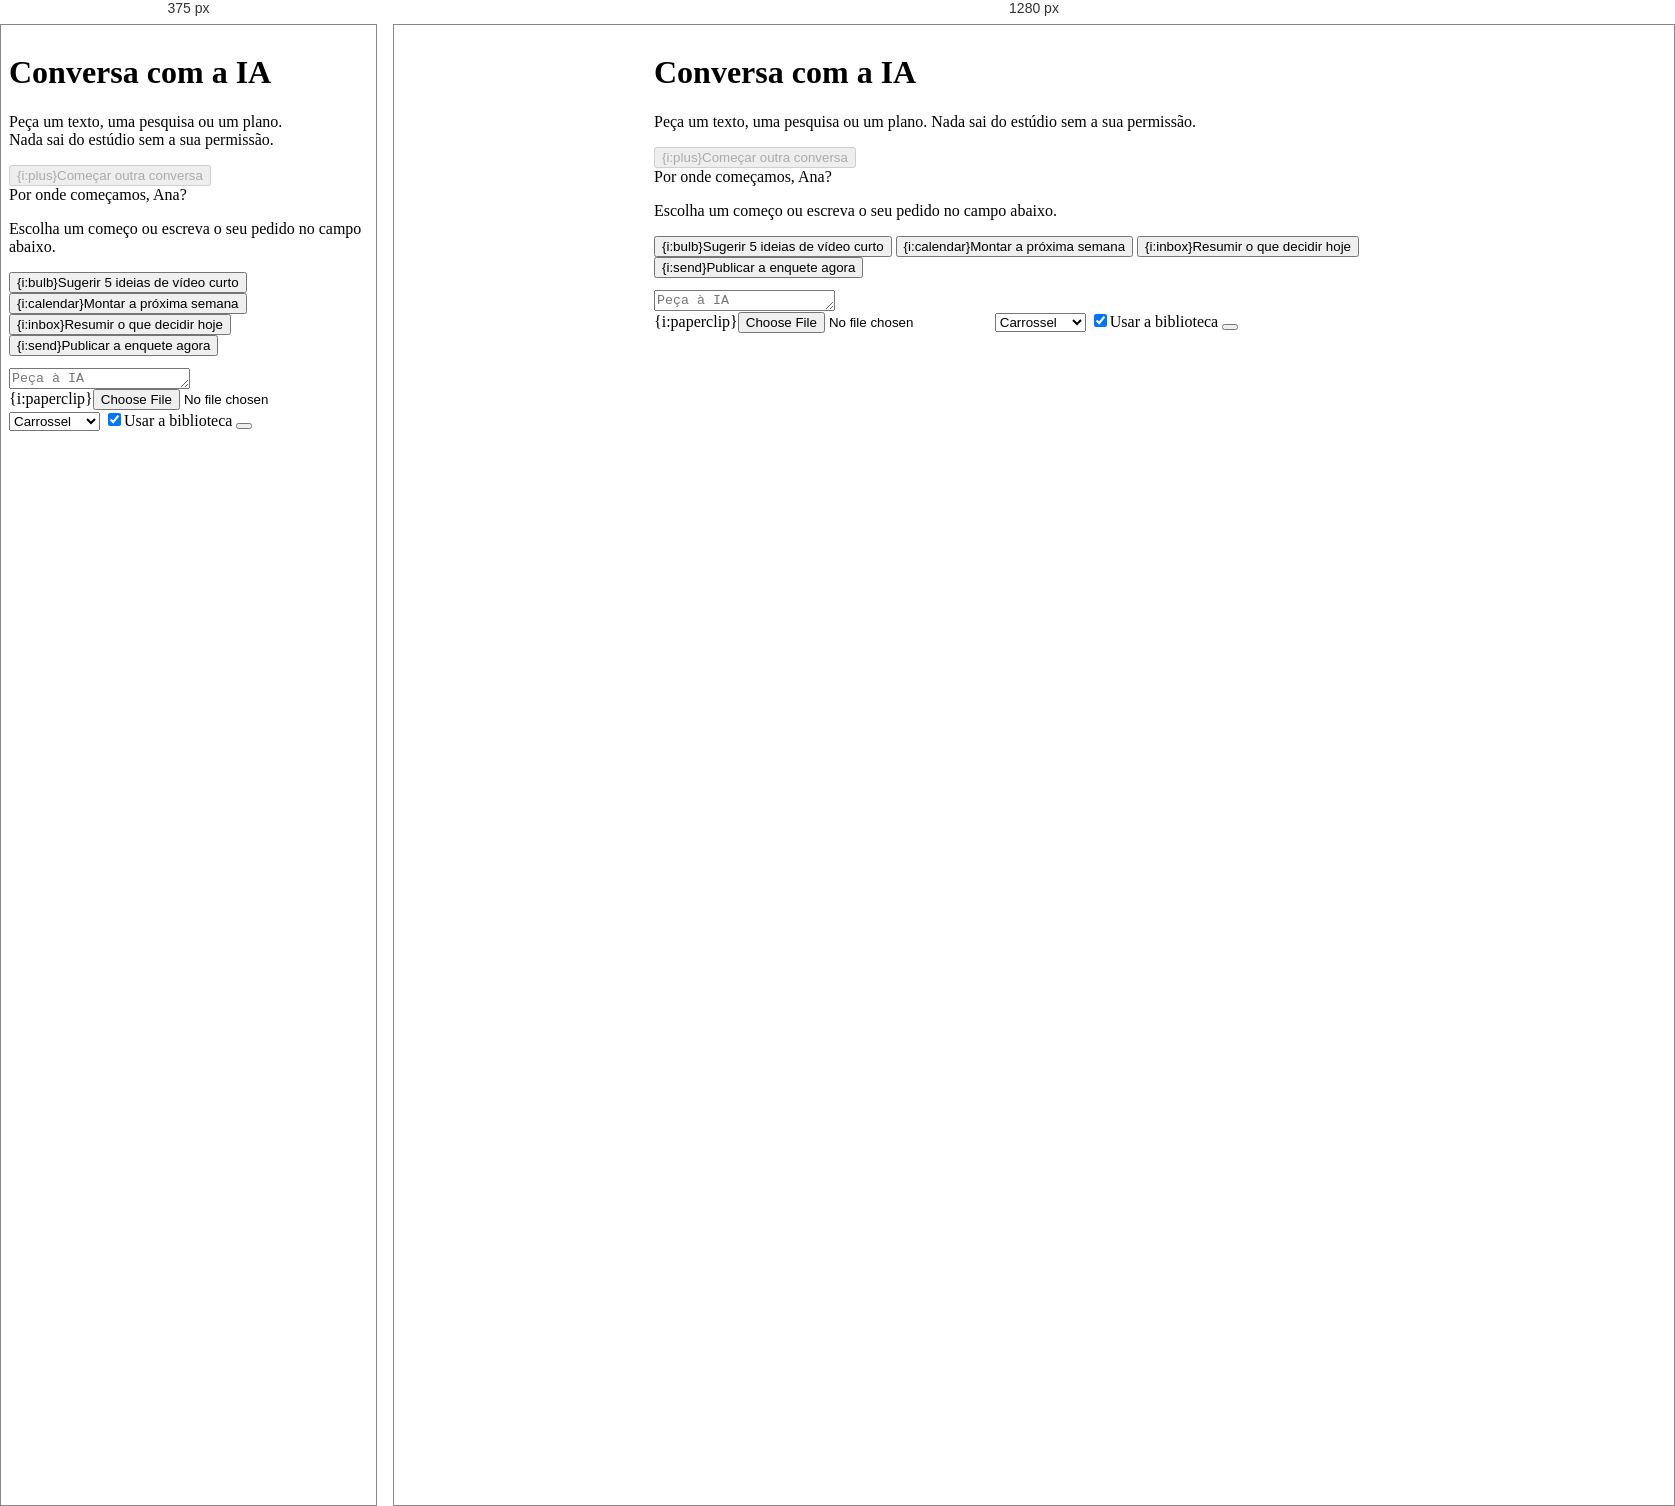
Rendered at 375 px and 1280 px, left to right.

<!-- file: conversa.html -->
<!-- example: Conversa com a IA | active: conversa | shell: plain | page: he-page--narrow -->
<style>
/* A conversa ocupa a altura livre da janela e o compositor fica grudado embaixo enquanto a página rola. */
.ex-conversa { display: flex; flex-direction: column; max-width: 760px; margin: 0 auto; min-height: calc(100dvh - var(--he-topbar-h) - 64px); }
.ex-conversa .ex-chat { flex: 1 1 auto; width: 100%; min-height: 0; }
.ex-conversa .he-head__main { flex: 1 1 300px; }
.ex-conversa .he-head__sub { text-wrap: balance; }
.ex-conversa-start { align-self: center; }
.ex-conversa-dock { position: sticky; bottom: 0; z-index: 5; margin-bottom: -36px; padding: 12px 0; background: linear-gradient(to top, var(--he-bg) 82%, transparent); }
/* Os avisos sobem para cima do compositor, como fazem com o campo de pedido fixo das outras telas. */
html { --he-toasts-bottom: var(--ex-conversa-dock, 120px); }
@media (max-width: 760px) { .ex-conversa { min-height: calc(100dvh - var(--he-topbar-h) - 52px); } }
</style>
<div class="ex-conversa">
  <header class="he-head">
    <div class="he-head__main"><h1>Conversa com a IA</h1><p class="he-head__sub">Peça um texto, uma pesquisa ou um plano. Nada sai do estúdio sem a sua permissão.</p></div>
    <div class="he-head__actions"><button type="button" class="he-btn he-btn--sm" id="ex-conversa-nova" disabled>{i:plus}Começar outra conversa</button></div>
  </header>

  <div class="ex-chat">
    <div class="he-empty ex-conversa-start" id="ex-conversa-start">
      <span class="he-orb he-orb--xl" data-state="idle" aria-hidden="true"></span>
      <div class="he-empty__title">Por onde começamos, Ana?</div>
      <p class="he-empty__text">Escolha um começo ou escreva o seu pedido no campo abaixo.</p>
      <div class="he-empty__actions" role="group" aria-label="Sugestões de pedido">
        <button type="button" class="he-sug" data-ex-sug="ideias" data-prompt="Sugira 5 ideias de vídeo curto para esta semana.">{i:bulb}Sugerir 5 ideias de vídeo curto</button>
        <button type="button" class="he-sug" data-ex-sug="semana" data-prompt="Monte a próxima semana com base no que foi melhor neste mês.">{i:calendar}Montar a próxima semana</button>
        <button type="button" class="he-sug" data-ex-sug="resumo" data-prompt="Resuma o que eu preciso decidir hoje.">{i:inbox}Resumir o que decidir hoje</button>
        <button type="button" class="he-sug" data-ex-sug="publicar" data-prompt="Publique agora a enquete que está agendada para hoje, às 20h.">{i:send}Publicar a enquete agora</button>
      </div>
    </div>
    <div class="he-feed" id="ex-conversa-feed" role="log" aria-live="polite" aria-label="Mensagens da conversa" hidden></div>
  </div>

  <div class="ex-conversa-dock">
    <form class="he-composer is-empty" id="ex-conversa-form" data-he-composer-enter novalidate>
      <div class="he-composer__box">
        <textarea class="he-composer__input" name="prompt" rows="1" placeholder="Peça à IA" aria-label="Pedido à IA" enterkeyhint="send"></textarea>
        <div class="he-composer__bar">
          <span class="he-composer__tools">
            <label class="he-composer__tool" data-he-tip="Anexar arquivo">{i:paperclip}<input type="file" class="he-sr" id="ex-conversa-file" aria-label="Anexar arquivo"></label>
            <select class="he-composer__pill" id="ex-conversa-formato" aria-label="Formato da resposta"><option>Carrossel</option><option>Vídeo curto</option><option>Story</option><option>Texto livre</option></select>
            <label class="he-composer__check"><input type="checkbox" id="ex-conversa-biblioteca" checked>Usar a biblioteca</label>
          </span>
          <span class="he-composer__actions">
            <button class="he-composer__send" type="submit" aria-label="Enviar o pedido"></button>
            <button class="he-composer__stop" type="button" aria-label="Parar a resposta" hidden></button>
          </span>
        </div>
      </div>
    </form>
  </div>
</div>

<script>
document.addEventListener("DOMContentLoaded", function () {
  var $ = HE.util.$, $$ = HE.util.$$, esc = HE.esc;
  var start = $("#ex-conversa-start"), feed = $("#ex-conversa-feed"), form = $("#ex-conversa-form"), fresh = $("#ex-conversa-nova");
  var input = $(".he-composer__input", form), send = $(".he-composer__send", form), stop = $(".he-composer__stop", form);
  var tools = $(".he-composer__tools", form), file = $("#ex-conversa-file"), formato = $("#ex-conversa-formato"), biblioteca = $("#ex-conversa-biblioteca");
  var timer = null, pending = null;

  /* A altura do compositor muda com o texto; os avisos acompanham para nunca cobrir o botão de enviar. */
  var dock = $(".ex-conversa-dock");
  function measure() { document.documentElement.style.setProperty("--ex-conversa-dock", dock.offsetHeight + "px"); }
  if (window.ResizeObserver) new ResizeObserver(measure).observe(dock);
  measure();

  /* Respostas de demonstração. Em um sistema de verdade, cada uma chega do servidor. */
  var REPLIES = {
    ideias: {
      text: "Cinco ideias de vídeo curto para esta semana:\n1. O erro de pedir tudo ao agente de uma vez, em 20 segundos\n2. Antes e depois de um prompt com contexto\n3. Python em 30 segundos: dicionário em uma linha\n4. O que eu confiro antes de publicar\n5. Uma pergunta que a turma fez na aula 3",
      save: { label: "Guardar as 5 em Ideia", done: "5 ideias guardadas", toast: "5 ideias guardadas em Ideia." }
    },
    semana: {
      text: "Proposta para a próxima semana, com base no que foi melhor neste mês:\nseg 30/11 · carrossel sobre contexto em prompts\nqua 2/12 · vídeo curto de Python em 30 segundos\nsex 4/12 · story com enquete sobre a aula ao vivo\nOs três entram no calendário como sugestão tracejada, até você aceitar.",
      link: { label: "Abrir o planejamento", href: "planejamento.html" }
    },
    resumo: {
      text: "Três itens esperam a sua decisão na fila. O mais próximo é o carrossel 5 erros no seu primeiro agente, que sai qui 26/11, às 18h.\nA enquete sobre a próxima aula ao vivo sai hoje, às 20h, e o roteiro de Python em 30 segundos está pronto para gravar.",
      link: { label: "Abrir a fila", href: "fila.html" }
    },
    publicar: {
      text: "Posso publicar a enquete agora, sem esperar as 20h. Como isso sai do estúdio, preciso da sua permissão.",
      approval: {
        head: "A IA quer publicar agora",
        desc: "Story com a enquete \"Qual tema para a próxima aula ao vivo?\", na conta estudionorte. O horário agendado era hoje, às 20h.",
        cmd: "publicar_item --item \"Enquete: qual tema para a próxima aula ao vivo?\" --conta estudionorte --quando agora"
      }
    }
  };
  function pick(prompt) {
    var p = prompt.toLowerCase();
    if (/publi/.test(p)) return "publicar";
    if (/ideia/.test(p)) return "ideias";
    if (/semana|planej/.test(p)) return "semana";
    if (/resum|decid|fila/.test(p)) return "resumo";
    return null;
  }

  function now() { return HE.fmtDate(new Date().toISOString(), "time"); }
  function follow() { window.scrollTo({ top: document.documentElement.scrollHeight, behavior: HE.util.reduced() ? "auto" : "smooth" }); }
  function add(html) {
    var box = document.createElement("div");
    box.innerHTML = html;
    var node = box.firstElementChild;
    feed.appendChild(node);
    start.hidden = true; feed.hidden = false; fresh.disabled = false;
    follow();
    return node;
  }
  function chip(text) { return '<span class="he-ctx"><span class="he-ctx__label">' + esc(text) + "</span></span>"; }
  function addMe(text, ctx) {
    return add('<div class="he-msg he-msg--me he-in-rise">' + (ctx.length ? '<div class="he-msg__ctx">' + ctx.map(chip).join("") + "</div>" : "") +
      '<div class="he-bubble">' + esc(text) + '</div><div class="he-msg__meta">você · ' + now() + "</div></div>");
  }
  function addEvent(html, tone) {
    return add('<div class="he-event he-in-rise"' + (tone ? ' data-tone="' + tone + '"' : "") + '><div class="he-event__main"><span>' + html + "</span></div><time>" + now() + "</time></div>");
  }
  function addAi(reply) {
    var extra = "";
    if (reply.approval) {
      extra = '<div class="he-approval"><div class="he-approval__head">' + HE.icon("lock") + esc(reply.approval.head) + '</div><p class="he-approval__desc">' + esc(reply.approval.desc) +
        '</p><pre class="he-approval__cmd" tabindex="0">' + esc(reply.approval.cmd) + '</pre><div class="he-approval__actions">' +
        '<button type="button" class="he-btn he-btn--ok he-btn--sm" data-ex-permit="allow">Permitir</button><button type="button" class="he-btn he-btn--danger he-btn--sm" data-ex-permit="deny">Negar</button></div></div>';
    } else if (reply.save) {
      extra = '<button type="button" class="he-btn he-btn--sm" data-ex-save="' + esc(reply.save.toast) + '" data-done="' + esc(reply.save.done) + '">' + esc(reply.save.label) + "</button>";
    } else if (reply.link) {
      extra = '<a class="he-btn he-btn--sm" href="' + reply.link.href + '">' + esc(reply.link.label) + "</a>";
    }
    return add('<div class="he-msg he-msg--ai he-in-rise"><span class="he-orb" data-state="' + (reply.approval ? "waiting" : "idle") + '" aria-hidden="true"></span><div class="he-msg__main">' +
      '<div class="he-msg__meta">IA · ' + now() + '</div><p class="he-msg__text">' + esc(reply.text) + "</p>" + extra + "</div></div>");
  }

  /* Enquanto a IA responde, o botão de enviar vira o de parar. */
  function setBusy(on) {
    send.hidden = on; stop.hidden = !on;
    form.setAttribute("aria-busy", on ? "true" : "false");
  }
  function ask(text, key, ctx) {
    if (timer || !text) return;
    addMe(text, ctx || []);
    pending = add('<div class="he-msg he-msg--ai he-in-rise"><span class="he-orb" data-state="working" aria-hidden="true"></span><div class="he-msg__main"><div class="he-msg__meta">IA · escrevendo</div>' +
      '<p class="he-msg__text"><span class="he-dots3" aria-hidden="true"><i></i><i></i><i></i></span><span class="he-sr">A IA está escrevendo</span></p></div></div>');
    setBusy(true);
    timer = window.setTimeout(function () {
      timer = null;
      pending.remove(); pending = null;
      setBusy(false);
      addAi(REPLIES[key || pick(text)] || {
        text: "Anotei o pedido" + (ctx && ctx.length ? " com este contexto: " + ctx.join(", ") + "." : ".") +
          " Esta conversa é uma demonstração e as respostas são simuladas na própria página. Peça para publicar a enquete e veja um pedido de permissão."
      });
    }, 1500);
  }
  function halt() {
    if (!timer) return;
    window.clearTimeout(timer); timer = null;
    pending.remove(); pending = null;
    setBusy(false);
    addEvent("<b>Ana</b> parou a resposta");
    input.focus();
  }

  form.addEventListener("submit", function (e) {
    e.preventDefault();
    var text = input.value.trim();
    if (!text) { input.focus(); return; }
    if (timer) return;
    var ctx = [formato.value];
    if (biblioteca.checked) ctx.push("Biblioteca");
    var attached = $("[data-ex-file]", tools);
    if (attached) { ctx.push(attached.getAttribute("data-ex-file")); attached.remove(); file.value = ""; }
    input.value = "";
    ask(text, null, ctx);
  });
  stop.addEventListener("click", halt);

  /* Sugestões iniciais: enviam o pedido direto. */
  start.addEventListener("click", function (e) {
    var b = e.target.closest("[data-ex-sug]");
    if (b) ask(b.getAttribute("data-prompt"), b.getAttribute("data-ex-sug"));
  });

  /* Anexo: o arquivo escolhido vira uma etiqueta no compositor e segue com o próximo pedido. Nada é enviado. */
  file.addEventListener("change", function () {
    var old = $("[data-ex-file]", tools);
    if (old) old.remove();
    if (!file.files.length) return;
    var name = file.files[0].name, tag = document.createElement("span");
    tag.className = "he-ctx"; tag.setAttribute("data-ex-file", name);
    tag.innerHTML = '<span class="he-ctx__label">' + esc(name) + '</span><button type="button" class="he-ctx__x" aria-label="Tirar o anexo ' + esc(name) + '">' + HE.icon("x") + "</button>";
    tools.appendChild(tag);
    input.focus();
  });
  tools.addEventListener("click", function (e) {
    if (!e.target.closest(".he-ctx__x")) return;
    e.target.closest("[data-ex-file]").remove();
    file.value = "";
    HE.toast("Anexo retirado.");
  });

  /* Ações dentro das respostas: permissão e guardar ideias. */
  feed.addEventListener("click", function (e) {
    var permit = e.target.closest("[data-ex-permit]"), save = e.target.closest("[data-ex-save]");
    if (permit) {
      var allowed = permit.getAttribute("data-ex-permit") === "allow", box = permit.closest(".he-approval"), orb = $(".he-orb", permit.closest(".he-msg"));
      box.classList.add("is-done");
      $$("button", box).forEach(function (b) { b.disabled = true; });
      orb.setAttribute("data-state", "idle");
      if (allowed) {
        addEvent("<b>Ana</b> permitiu a publicação", "green");
        addAi({ text: "Publicado. A enquete saiu agora na conta estudionorte e o item passou para Publicado." });
        HE.say("Enquete publicada.");
      } else {
        addEvent("<b>Ana</b> negou a publicação");
        addAi({ text: "Certo, não publiquei. A enquete continua agendada para hoje, às 20h." });
      }
    }
    if (save && !save.disabled) {
      var label = save.textContent;
      save.disabled = true; save.textContent = save.getAttribute("data-done");
      HE.toast({ text: save.getAttribute("data-ex-save"), onUndo: function () { save.disabled = false; save.textContent = label; } });
    }
  });

  /* Outra conversa: limpa a tela na hora e o aviso devolve tudo. */
  fresh.addEventListener("click", function () {
    if (timer) { window.clearTimeout(timer); timer = null; pending.remove(); pending = null; setBusy(false); }
    var kept = Array.prototype.slice.call(feed.children);
    feed.textContent = "";
    feed.hidden = true; start.hidden = false; fresh.disabled = true;
    window.scrollTo(0, 0);
    input.focus();
    HE.toast({ text: "Conversa encerrada.", onUndo: function () {
      kept.forEach(function (n) { n.classList.remove("he-in-rise"); feed.appendChild(n); });
      start.hidden = true; feed.hidden = false; fresh.disabled = false;
      follow();
    } });
  });

  /* A tecla / leva ao campo, como no campo de pedido das outras telas. */
  HE.shortcuts.add("Conversa", ["/"], "Escrever um pedido");
  HE.shortcuts.add("Conversa", ["Enter"], "Enviar o pedido");
  document.addEventListener("keydown", function (e) {
    if (e.key === "/" && !e.ctrlKey && !e.metaKey && !e.altKey && !HE.util.isTyping(e.target) && !HE.overlayOpen()) { e.preventDefault(); input.focus(); }
  });
});
</script>